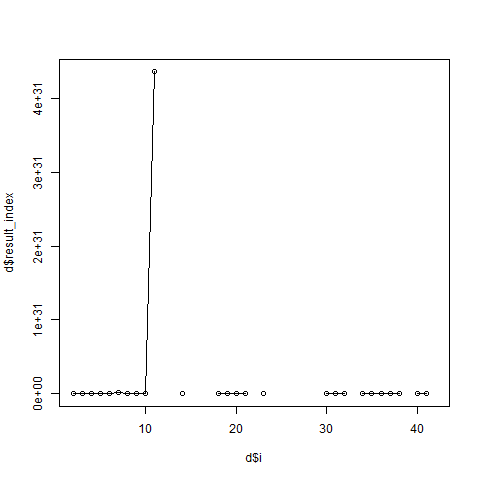

The table this chart was drawn from, first rows:
i, result_index
2, 1957
3, 349187825
4, 390277
5, 982997110
6, 1.37893460300207e+24
7, 1.06242899397464e+29
8, 1.28870542241e+22
9, 15109467830624219136
10, 8.96262752379692e+21
11, 4.36330185390731e+31
12, Inf
13, Inf
14, 1.02004280656368e+26
15, Inf
16, Inf
17, Inf
18, 3.57869458049547e+20
19, 2.61965080626526e+24
20, 8700412328764144640
21, 7.4920162920297e+20
22, Inf
23, 3.32816858724342e+25
24, Inf
25, Inf
26, Inf
27, Inf
28, Inf
29, Inf
30, 1.32063454169959e+24
31, 9.64555661194106e+26
32, 1.65959870805707e+26
33, Inf
34, 2.68804713450354e+22
35, 8.908325799401e+26
36, 3.04463019805775e+21
37, 1.01190063060135e+21
38, 1.05578804827615e+26
39, Inf
40, 9.72321368769888e+24
41, 5.75764504959599e+20
42, Inf
